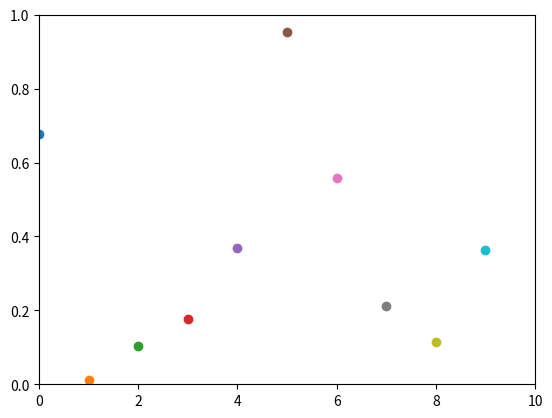

Write the Python code that produced this figure.
import numpy as np
import matplotlib.pyplot as plt

plt.axis([0, 10, 0, 1])

for i in range(10):
    y = np.random.random()
    plt.scatter(i, y)
    plt.pause(0.1)

plt.show()
